Run: headless pygame with SDL's dummy video driver; simulated clock (each Clock.tick advances the game by its frame time, no real sleeping); random seed 0; keys injected as events and as key.get_pressed() state; mouse plan: one left click at the window centre at the start of phase 2, then a move to the lower-right quarter at the start of phase 3.
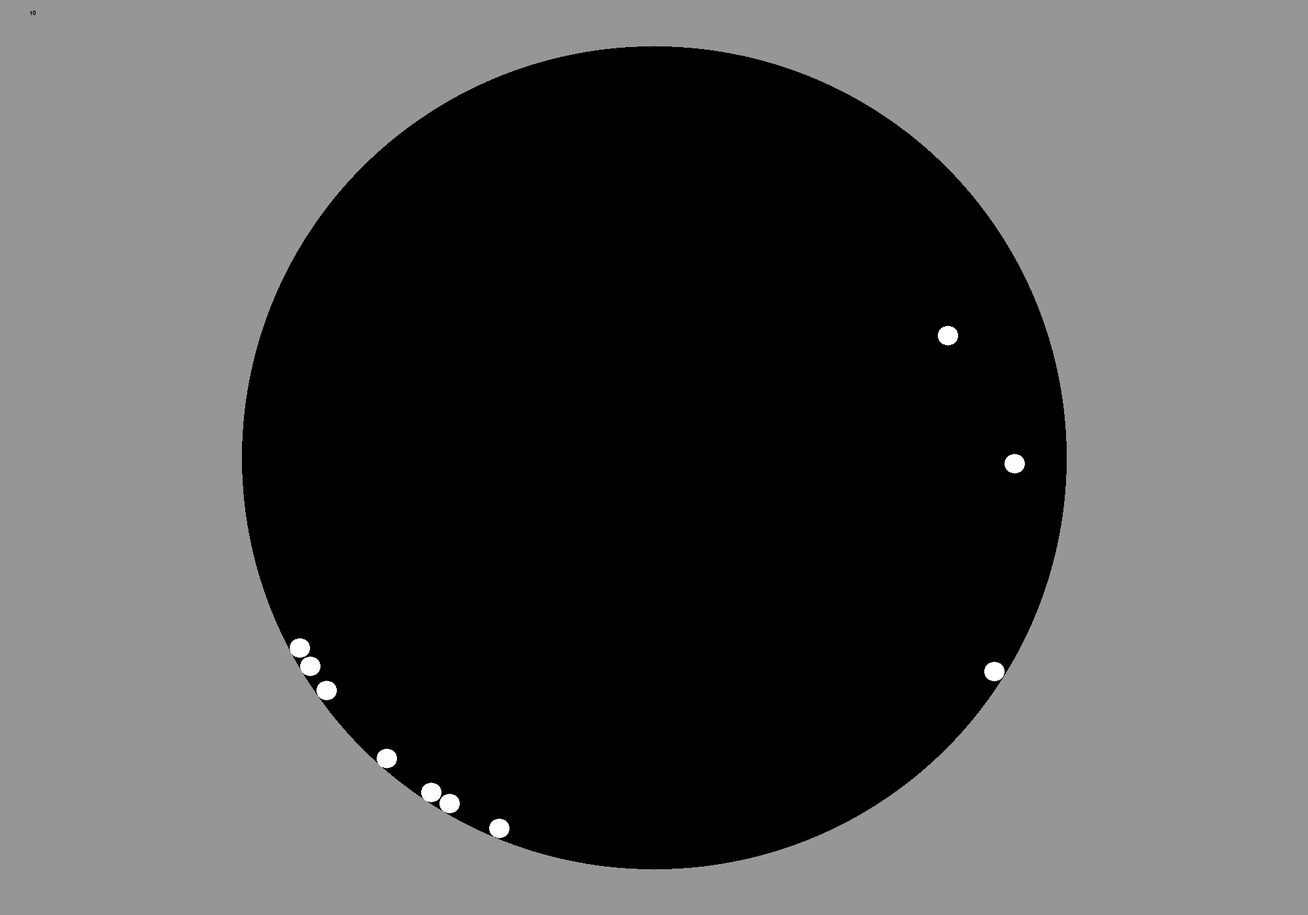
Frame 1 of 4 · flips 1–60 · no input
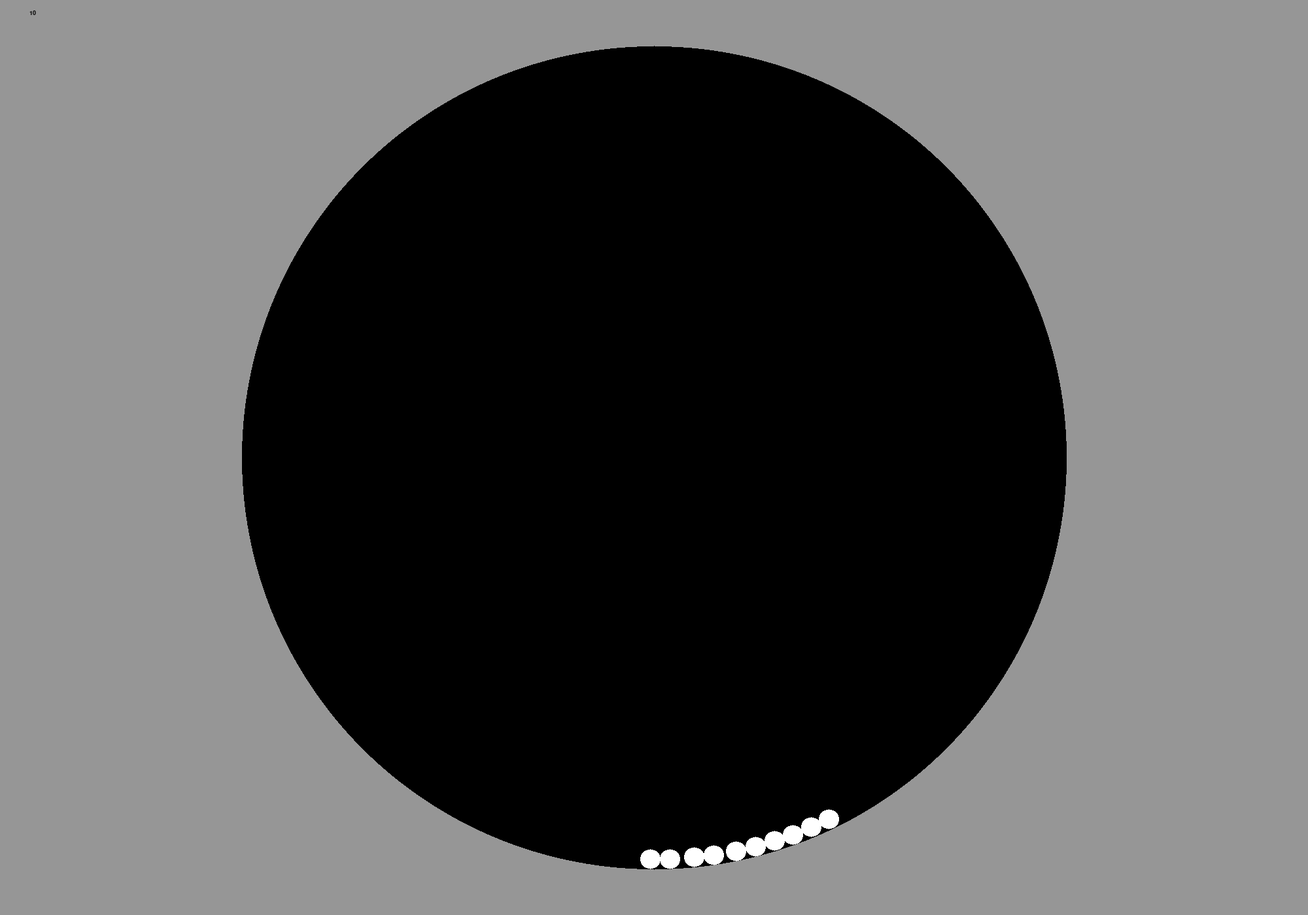
Frame 2 of 4 · flips 61–180 · clicked the window centre · tapped SPACE, RETURN · held RIGHT (→), D
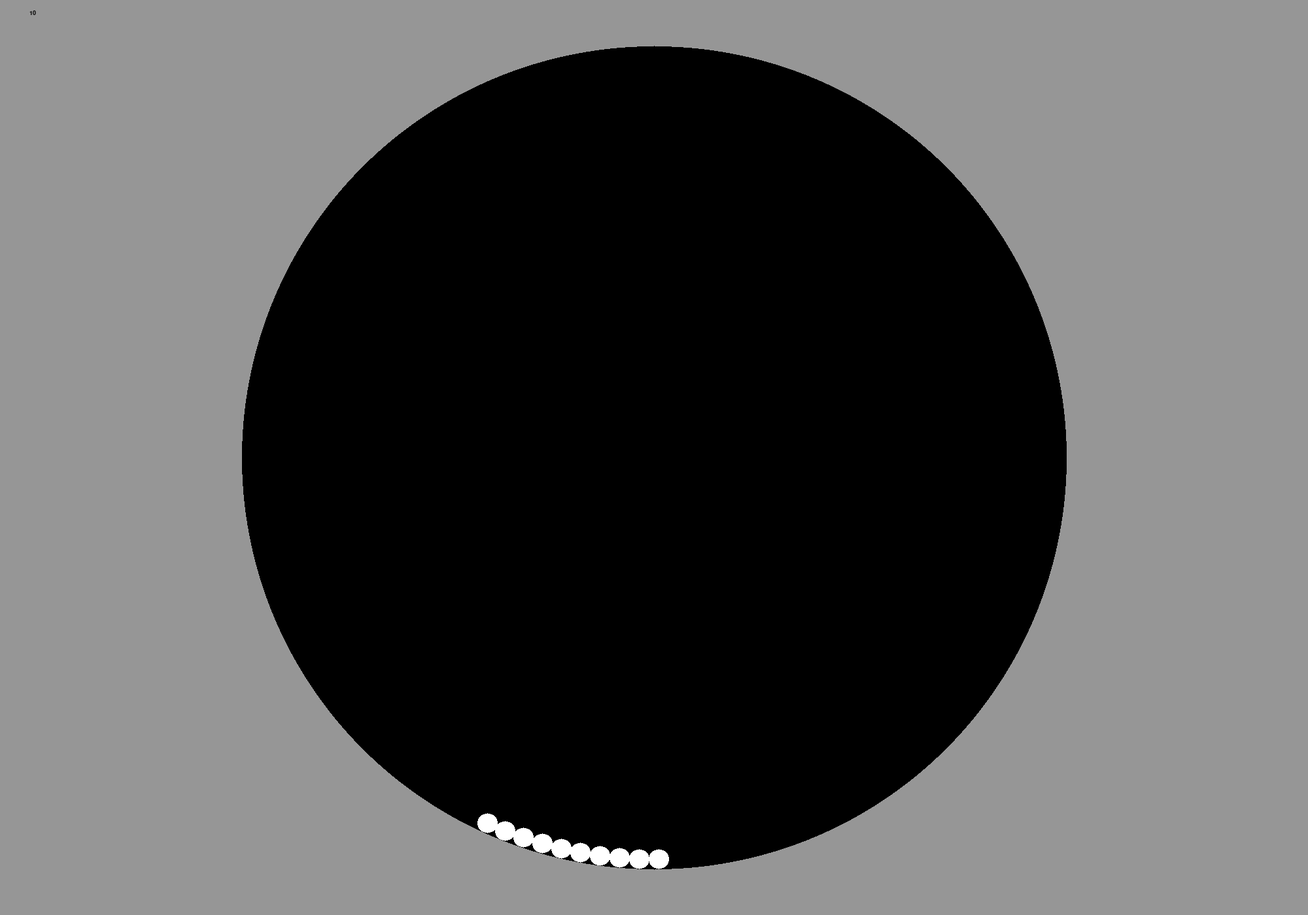
Frame 3 of 4 · flips 181–300 · moved the mouse to the lower-right quarter · held DOWN (↓), S
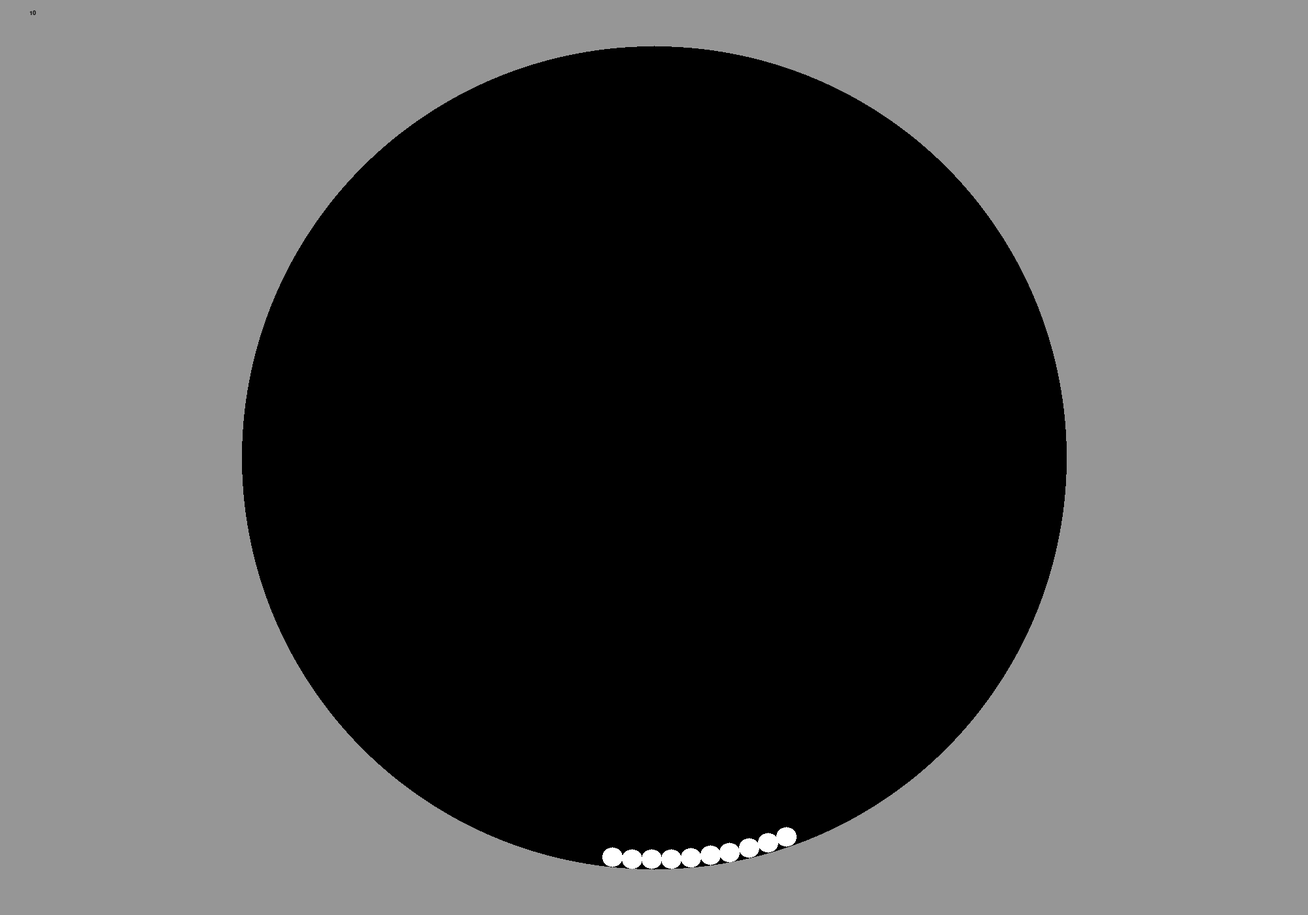
Frame 4 of 4 · flips 301–420 · held LEFT (←), A, UP (↑), W

The pygame program that drew these frames:

import pygame, sys, random
from collections import defaultdict
from math import dist, sqrt
from pygame import gfxdraw

pygame.init()
pygame.font.init()

width, height = 2000, 1400
screen = pygame.display.set_mode((width, height))
pygame.display.set_caption("Particle Simulation")

FONT = pygame.font.SysFont("Consolas", 14)

clock = pygame.time.Clock()

max_radius = 15
min_radius = 15
cell_size = 2 * max_radius
bounce_factor = 0.0
border_radius = min(width, height) * 0.9 // 2
substeps = 8

arr = [
    (1, 1),
    (1, 0),
    (1, -1),
    (0, 1),
    (0, 0),
    (0, -1),
    (-1, 1),
    (-1, 0),
    (-1, -1)
]
particles_grid = defaultdict(list)
particles = []

class vector:
    def __init__(self, x: float, y: float):
        self.x = x
        self.y = y

    def add(self, other: 'vector'):
        return vector(self.x + other.x, self.y + other.y)

    def subtract(self, other: 'vector'):
        return vector(self.x - other.x, self.y - other.y)

    def multiply(self, scalar: float):
        return vector(self.x * scalar, self.y * scalar)

    def divide(self, scalar: float):
        return vector(self.x / scalar, self.y / scalar)

    def magnitude(self):
        return sqrt(self.x ** 2 + self.y ** 2)

    def normalize(self):
        mag = self.magnitude()
        if mag == 0:
            return vector(0, 0)
        return self.divide(mag)
    
    def dist(self, other: 'vector'):
        return sqrt((self.x - other.x) ** 2 + (self.y - other.y) ** 2)

class Particle:
    def __init__(self, x: int, y: int, radius: int, color: pygame.Color):
        self.x = x
        self.y = y
        self.old_cords = vector(x, y)
        self.radius = radius
        self.color = color
        self.color = (255, 255, 255)
        #self.radius = 10
        self.velocity = vector(0, 0)
        self.acseleration = vector(0, 150)
        self.index = (x//cell_size, y//cell_size)
        particles.append(self)
        
        

    def update(self, deltaTime: float):
        self.applyForce(vector(0, 1000))
        self.stay_inside()
        self.move(1/60/substeps)
        #self.updateArr()
    
    def render(self, surface: pygame.Surface):
        gfxdraw.filled_circle(surface, int(self.x), int(self.y), self.radius, self.color)
        
    def solveCollision(self, other: 'Particle'):
        distance = dist((self.x, self.y), (other.x, other.y))
        if distance == 0 or distance < 0.01: return
        if distance < self.radius + other.radius:
            overlap = 0.9 * (distance - self.radius - other.radius)
            self_mass_index = other.radius ** 2 / (self.radius ** 2 + other.radius ** 2)
            other_mass_index = self.radius ** 2 / (self.radius ** 2 + other.radius ** 2)
            
            a = (self.x - other.x)
            b = (self.y - other.y)

            #self.old_cords.x -= overlap * (self.x - other.x) / distance * self_mass_index
            #self.old_cords.y -= overlap * (self.y - other.y) / distance * self_mass_index
            #other.old_cords.x += overlap * (self.x - other.x) / distance *other_mass_index
            #other.old_cords.y += overlap * (self.y - other.y) / distance *other_mass_index
            
            self.x -= overlap * a / distance * self_mass_index
            self.y -= overlap * b / distance * self_mass_index
                       
            other.x += overlap * a / distance *other_mass_index
            other.y += overlap * b / distance *other_mass_index

    def move(self, deltaTime: float):
        self.velocity = (self.x - self.old_cords.x, self.y - self.old_cords.y)
        velocity_damping = 5.0
        self.old_cords.x = self.x
        self.old_cords.y = self.y
        self.x += self.velocity[0] + (self.acseleration.x - self.velocity[0]*velocity_damping) * deltaTime * deltaTime
        self.y += self.velocity[1] + (self.acseleration.y - self.velocity[1]*velocity_damping) * deltaTime * deltaTime
        self.acseleration.x = 0
        self.acseleration.y = 0

    def stay_inside(self):
        to_obj = (self.x - width/2, self.y - height/2)
        dist = sqrt(to_obj[0]**2+to_obj[1]**2)
        if dist > border_radius - self.radius:
            n = (to_obj[0]/dist, to_obj[1]/dist)
            self.x = width/2 + n[0] * (border_radius - self.radius)
            self.y = height/2 + n[1] * (border_radius - self.radius)
    
    def applyForce(self, force: vector):
        self.acseleration.x+=force.x
        self.acseleration.y+=force.y


'''
for _ in range(substeps):
    update_grid()
    for every particle:
        for every neighbour particle:
            check_collision with neighbour (one way)
    for every particle:
        update {
            apply_force(gravity)
            move()
            stay_inside()
        }
    for every particle:
        

'''



def update_physycs(dt: float, substeps: int):
    subdt = dt / substeps
    for _ in range(substeps):
        update_grid()
        for particle in particles:
            i = particle.index[0]
            j = particle.index[1]
            for dc in arr:
                for particle2 in particles_grid.get((i+dc[0], j+dc[1]), ()):
                    if id(particle) < id(particle2) and particle != particle2:
                        particle.solveCollision(particle2)
        for particle in particles:
            particle.update(subdt)
        
def update_grid():
    global particles_grid
    particles_grid = defaultdict(list)
    for particle in particles:
        particle.index=(particle.x//cell_size,particle.y//cell_size)
        particles_grid[particle.index].append(particle)
        

if __name__ == "__main__":
    n = 10
    delay = 0.1
    timer = 0
    mouse_button = False
    k=0
    while True:
        deltaTime = clock.tick(60) / 1000.0

        for event in pygame.event.get():
            if event.type == pygame.QUIT:
                pygame.quit()
                sys.exit()
            if event.type == pygame.KEYDOWN:
                if event.key == pygame.K_ESCAPE:
                    pygame.quit()
                    sys.exit()
            if event.type == pygame.MOUSEBUTTONDOWN:
                mouse_button = True
            if event.type == pygame.MOUSEBUTTONUP:
                mouse_button = False
        timer += deltaTime
        if mouse_button and timer > delay:
            pos = pygame.mouse.get_pos()
            p = Particle(pos[0], pos[1], random.randint(min_radius, max_radius), pygame.Color(random.randint(0, 255), random.randint(0, 255), random.randint(0, 255)))
            k+=1
            timer = 0
        if n!=0 and timer > delay:
            for i in range(10):
                pos = vector(random.randint(width//2-0+i*5, width//2 + 1+i*5), height//2)
                radius = random.randint(min_radius, max_radius)
                color = pygame.Color(random.randint(0, 255), random.randint(0, 255), random.randint(0, 255))
                k+=1
                p = Particle(pos.x, pos.y, radius, color)
                p.applyForce(vector(0, 100))
                n-=1
                timer = 0

        update_physycs(deltaTime, substeps)
                    
            
            
        
        screen.fill((150, 150, 150))
        gfxdraw.filled_circle(screen, int(width // 2), int(height // 2), int(border_radius), (0, 0, 0))
        
        title = FONT.render(str(k), True, (0, 0, 0))
        screen.blit(title, (45, 15))
        for particle in particles:
            particle.render(screen)
            
        pygame.display.set_caption(f"Particle Simulation {clock.get_fps():.2f} FPS")
        pygame.display.flip()
